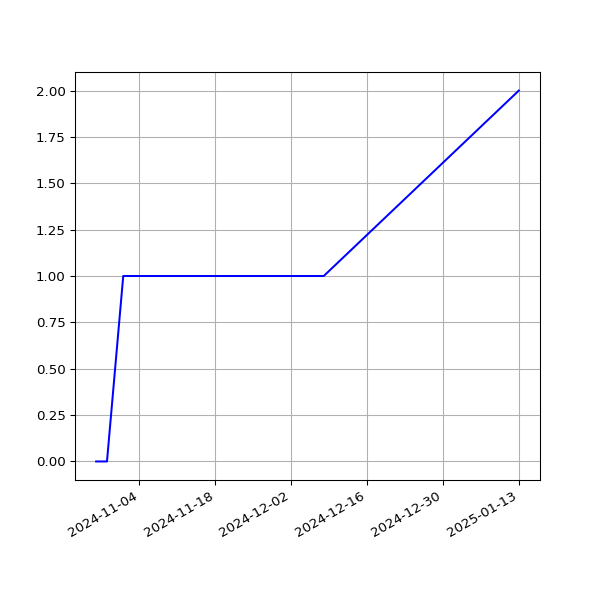

Source data for this figure (header and first rows):
date, value
2024-10-27T00:29:55Z, 0
2024-10-28T00:26:21Z, 0
2024-10-29T00:27:44Z, 0
2024-11-01T00:28:49Z, 1
2024-11-02T00:29:10Z, 1
2024-11-04T00:25:00Z, 1
2024-11-06T00:27:34Z, 1
2024-11-16T00:28:38Z, 1
2024-11-17T00:31:33Z, 1
2024-11-22T00:37:38Z, 1
2024-11-23T00:36:07Z, 1
2024-11-24T00:29:49Z, 1
2024-11-26T00:35:06Z, 1
2024-11-27T00:31:55Z, 1
2024-11-28T00:32:31Z, 1
2024-11-29T00:38:50Z, 1
2024-11-30T00:35:33Z, 1
2024-12-01T00:35:40Z, 1
2024-12-02T00:31:54Z, 1
2024-12-03T00:33:00Z, 1
2024-12-04T00:31:25Z, 1
2024-12-08T00:46:26Z, 1
2025-01-13T00:58:49Z, 2
